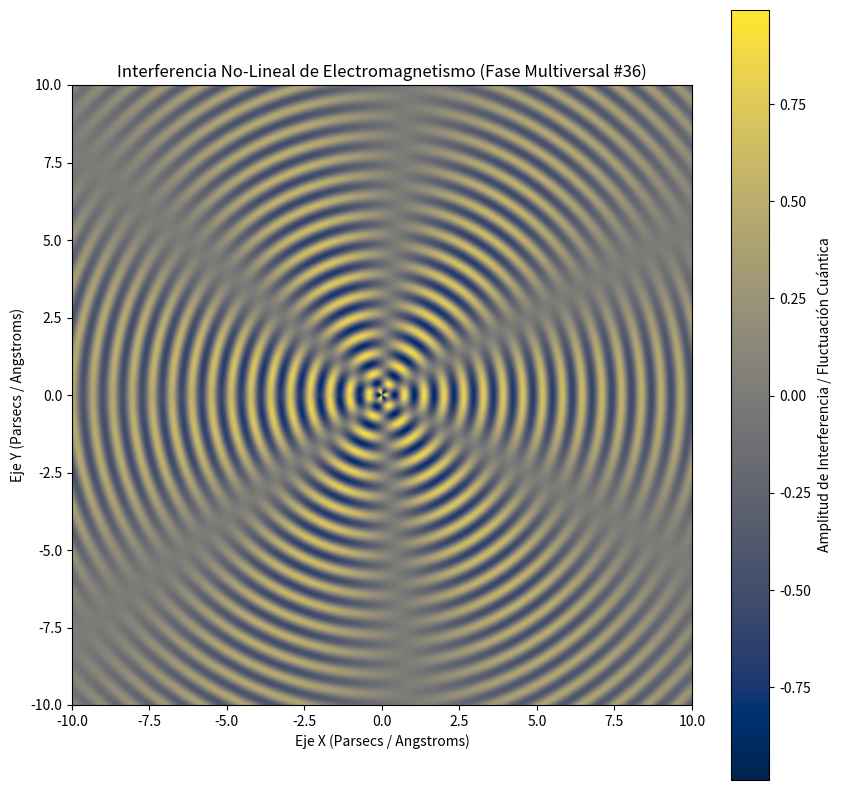

This chart was generated by the following Python code:
%matplotlib inline
# Simulación Multiversal: Electromagnetismo - Variante 36
import numpy as np
import matplotlib.pyplot as plt

# Parámetros Físicos No-Lineales
omega_1 = 9.853
omega_2 = 3.174
lambda_decay = 0.078
phase_shift = 0.671

x = np.linspace(-10, 10, 800)
y = np.linspace(-10, 10, 800)
X, Y = np.meshgrid(x, y)

# Dinámica de Fluidos / Campos Tensor-Escalares (Fase Multiversal)
R = np.sqrt(X**2 + Y**2) + 1e-5
Z = (np.sin(omega_1 * R + phase_shift) * np.cos(omega_2 * np.arctan2(Y, X))) * np.exp(-lambda_decay * R)

plt.figure(figsize=(10, 10))
plt.imshow(Z, cmap='cividis', extent=[-10, 10, -10, 10], origin='lower')
plt.colorbar(label='Amplitud de Interferencia / Fluctuación Cuántica')
plt.title(r'Interferencia No-Lineal de Electromagnetismo (Fase Multiversal #36)')
plt.xlabel('Eje X (Parsecs / Angstroms)')
plt.ylabel('Eje Y (Parsecs / Angstroms)')
plt.show()
